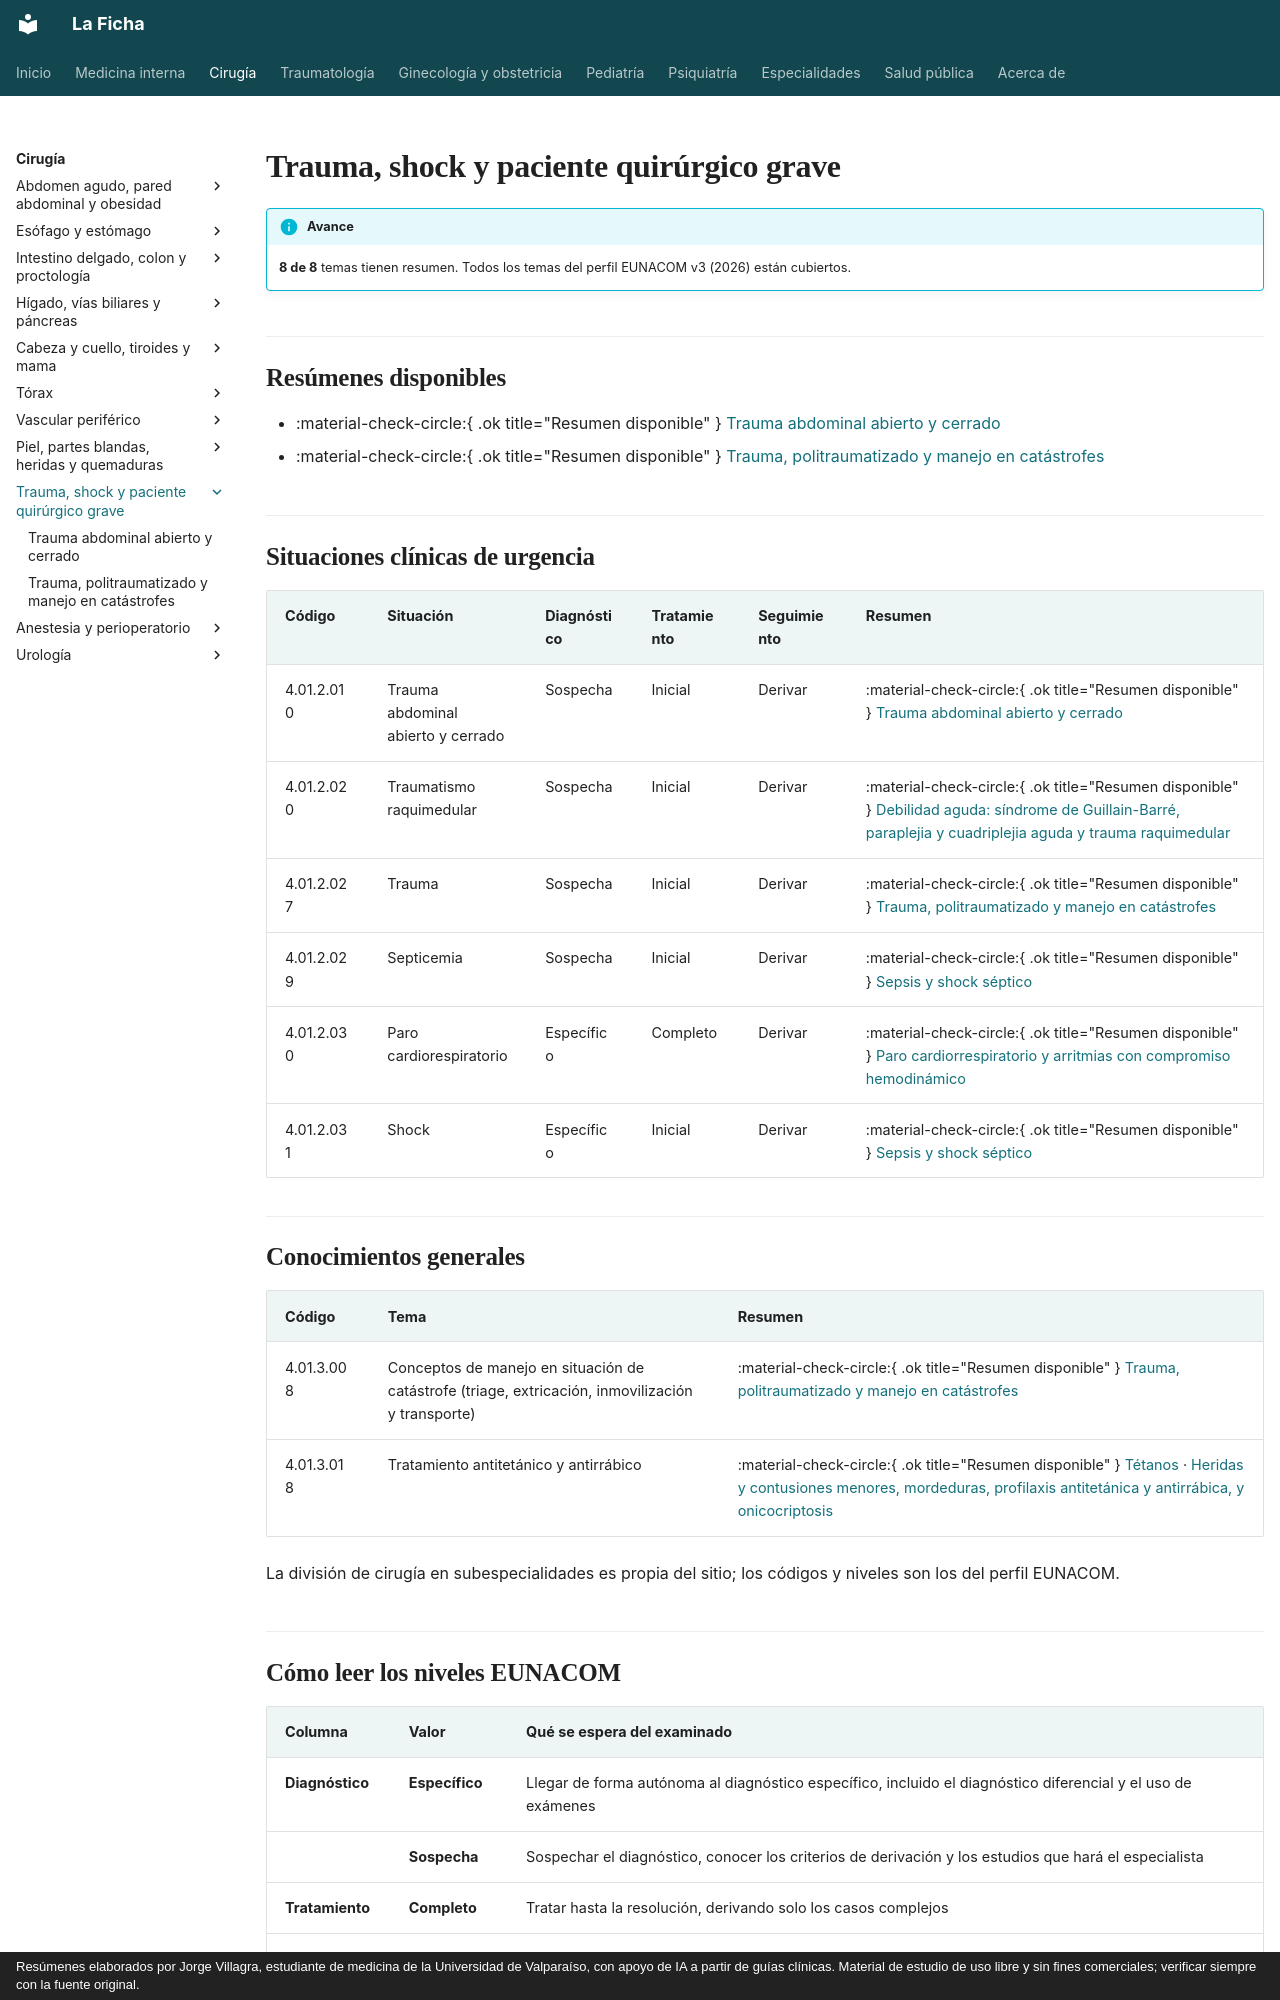

repository: jorgevillagrareyes-dotcom/Medicina-interna · page: cirugia/trauma-y-shock/index.html · generator: mkdocs · copyright: Resúmenes elaborados por Jorge Villagra, estudiante de medicina de la Universidad de Valparaíso, con apoyo de IA a partir de guías clínicas. Material de estudio de uso libre y sin fines comerciales; verificar siempre con la fuente original.

---
hide:
  - toc
---

# Trauma, shock y paciente quirúrgico grave

!!! info "Avance"
    **8 de 8** temas tienen resumen. Todos los temas del perfil EUNACOM v3 (2026) están cubiertos.

## Resúmenes disponibles

- :material-check-circle:{ .ok title="Resumen disponible" } [Trauma abdominal abierto y cerrado](trauma-abdominal.md)
- :material-check-circle:{ .ok title="Resumen disponible" } [Trauma, politraumatizado y manejo en catástrofes](trauma-y-politraumatizado.md)

## Situaciones clínicas de urgencia

| Código | Situación | Diagnóstico | Tratamiento | Seguimiento | Resumen |
|---|---|---|---|---|---|
| 4.01.2.010 | Trauma abdominal abierto y cerrado | Sospecha | Inicial | Derivar | :material-check-circle:{ .ok title="Resumen disponible" } [Trauma abdominal abierto y cerrado](trauma-abdominal.md) |
| 4.01.2.020 | Traumatismo raquimedular | Sospecha | Inicial | Derivar | :material-check-circle:{ .ok title="Resumen disponible" } [Debilidad aguda: síndrome de Guillain-Barré, paraplejia y cuadriplejia aguda y trauma raquimedular](../../neurologia/debilidad-aguda-guillain-barre-y-mielopatias.md) |
| 4.01.2.027 | Trauma | Sospecha | Inicial | Derivar | :material-check-circle:{ .ok title="Resumen disponible" } [Trauma, politraumatizado y manejo en catástrofes](trauma-y-politraumatizado.md) |
| 4.01.2.029 | Septicemia | Sospecha | Inicial | Derivar | :material-check-circle:{ .ok title="Resumen disponible" } [Sepsis y shock séptico](../../infectologia/sepsis-y-shock-septico.md) |
| 4.01.2.030 | Paro cardiorespiratorio | Específico | Completo | Derivar | :material-check-circle:{ .ok title="Resumen disponible" } [Paro cardiorrespiratorio y arritmias con compromiso hemodinámico](../../cardiologia/paro-cardiorrespiratorio-y-arritmias.md) |
| 4.01.2.031 | Shock | Específico | Inicial | Derivar | :material-check-circle:{ .ok title="Resumen disponible" } [Sepsis y shock séptico](../../infectologia/sepsis-y-shock-septico.md) |

## Conocimientos generales

| Código | Tema | Resumen |
|---|---|---|
| 4.01.3.008 | Conceptos de manejo en situación de catástrofe (triage, extricación, inmovilización y transporte) | :material-check-circle:{ .ok title="Resumen disponible" } [Trauma, politraumatizado y manejo en catástrofes](trauma-y-politraumatizado.md) |
| 4.01.3.018 | Tratamiento antitetánico y antirrábico | :material-check-circle:{ .ok title="Resumen disponible" } [Tétanos](../../infectologia/tetanos.md) · [Heridas y contusiones menores, mordeduras, profilaxis antitetánica y antirrábica, y onicocriptosis](../piel-partes-blandas-y-quemaduras/heridas-menores-mordeduras-y-onicocriptosis.md) |

La división de cirugía en subespecialidades es propia del sitio; los códigos y niveles son los del perfil EUNACOM.
